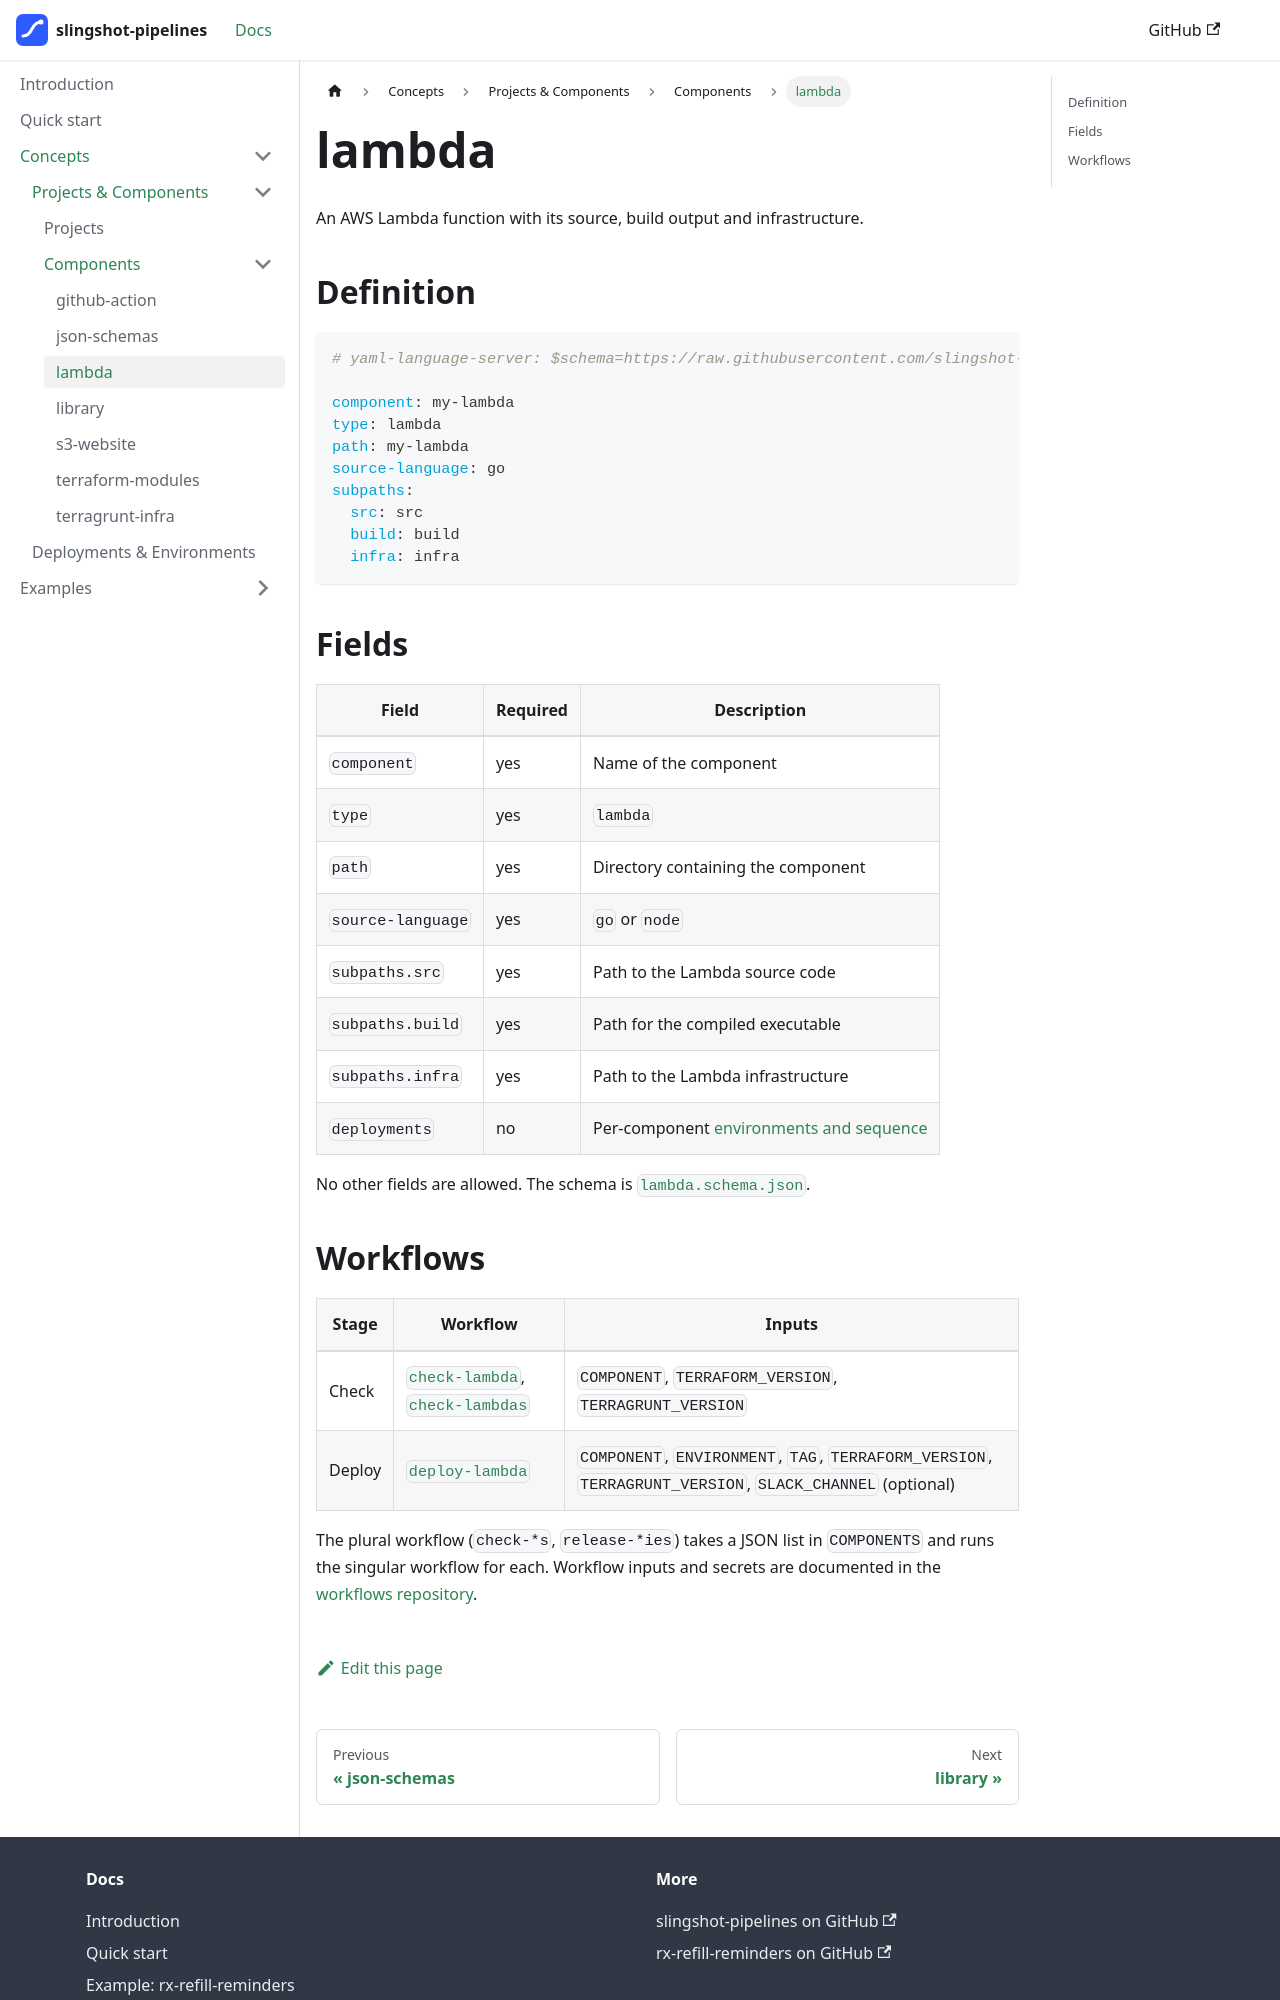

repository: slingshot-pipelines/docs · page: concepts/reference/types-of-components/lambda/index.html · generator: docusaurus

---
sidebar_position: 3
---

# lambda

An AWS Lambda function with its source, build output and infrastructure.

## Definition

```yaml
# yaml-language-server: $schema=https://raw.githubusercontent.com/slingshot-pipelines/jsonschemas/main/schemas/component/v1/component.schema.json

component: my-lambda
type: lambda
path: my-lambda
source-language: go
subpaths:
  src: src
  build: build
  infra: infra
```

## Fields

| Field | Required | Description |
|-------|----------|-------------|
| `component` | yes | Name of the component |
| `type` | yes | `lambda` |
| `path` | yes | Directory containing the component |
| `source-language` | yes | `go` or `node` |
| `subpaths.src` | yes | Path to the Lambda source code |
| `subpaths.build` | yes | Path for the compiled executable |
| `subpaths.infra` | yes | Path to the Lambda infrastructure |
| `deployments` | no | Per-component [environments and sequence](../../deployments-and-environments.md) |

No other fields are allowed. The schema is [`lambda.schema.json`](https://github.com/slingshot-pipelines/jsonschemas/blob/main/schemas/component-types/v1/lambda.schema.json).
